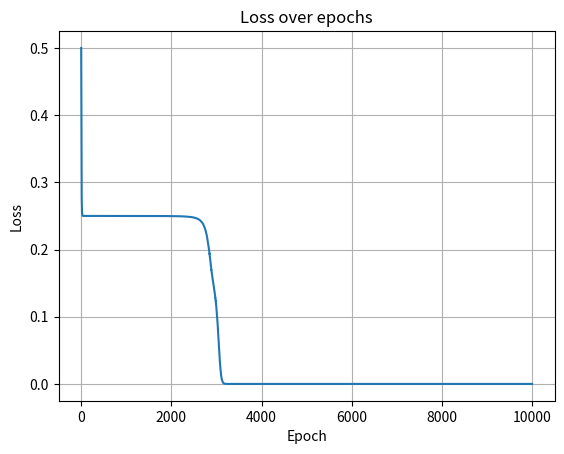

This figure's Python source:
import numpy as np
import matplotlib.pyplot as plt

class NeuralNetwork:
    def __init__(self, input_size=2, hidden_layers=[4, 4], output_size=1, activation="tanh", lr=0.1, live_plot=False):
        np.random.seed(42)
        self.hidden_layers = hidden_layers
        self.activation_name = activation
        self.live_plot = live_plot
        self.lr = lr
        self.loss_history = []

        # Layer sizes: input + hidden + output
        layer_sizes = [input_size] + hidden_layers + [output_size]
        self.weights = [np.random.randn(layer_sizes[i], layer_sizes[i+1]) * 0.1 for i in range(len(layer_sizes)-1)]
        self.biases = [np.zeros((1, layer_sizes[i+1])) for i in range(len(layer_sizes)-1)]

    def activate(self, x):
        if self.activation_name == "tanh":
            return np.tanh(x)
        elif self.activation_name == "sigmoid":
            return 1 / (1 + np.exp(-x))
        elif self.activation_name == "relu":
            return np.maximum(0, x)
        elif self.activation_name == "leaky_relu":
            return np.where(x > 0, x, 0.01 * x)

    def activate_derivative(self, x):
        if self.activation_name == "tanh":
            return 1 - np.square(np.tanh(x))
        elif self.activation_name == "sigmoid":
            sig = 1 / (1 + np.exp(-x))
            return sig * (1 - sig)
        elif self.activation_name == "relu":
            return (x > 0).astype(float)
        elif self.activation_name == "leaky_relu":
            return np.where(x > 0, 1, 0.01)

    def forward(self, X):
        self.zs = []
        self.activations = [X]
        for W, b in zip(self.weights, self.biases):
            z = self.activations[-1] @ W + b
            self.zs.append(z)
            a = self.activate(z)
            self.activations.append(a)
        return self.activations[-1]

    def backward(self, X, y):
        m = y.shape[0]
        output = self.activations[-1]
        error = y - output
        loss = np.mean(np.square(error))
        self.loss_history.append(loss)

        delta = error * self.activate_derivative(self.zs[-1])
        for i in reversed(range(len(self.weights))):
            a_prev = self.activations[i]
            self.weights[i] += self.lr * (a_prev.T @ delta) / m
            self.biases[i] += self.lr * np.mean(delta, axis=0, keepdims=True)
            if i != 0:
                delta = (delta @ self.weights[i].T) * self.activate_derivative(self.zs[i-1])

    def train(self, X, y, epochs=10000):
        if self.live_plot:
            plt.ion()
            fig, ax = plt.subplots()
            line, = ax.plot([], [])
            ax.set_xlim(0, epochs)
            ax.set_ylim(0, 1)
            ax.set_title("Live Loss")
            ax.set_xlabel("Epoch")
            ax.set_ylabel("Loss")

        for epoch in range(epochs):
            self.forward(X)
            self.backward(X, y)

            if epoch % 1000 == 0:
                print(f"Epoch {epoch}, Loss: {self.loss_history[-1]:.4f}")

            if self.live_plot and epoch % 10 == 0:
                line.set_xdata(np.arange(len(self.loss_history)))
                line.set_ydata(self.loss_history)
                ax.relim()
                ax.autoscale_view()
                fig.canvas.draw()
                fig.canvas.flush_events()

        if self.live_plot:
            plt.ioff()

    def predict(self, X):
        return self.forward(X).round()

    def plot_loss(self):
        plt.plot(self.loss_history)
        plt.title("Loss over epochs")
        plt.xlabel("Epoch")
        plt.ylabel("Loss")
        plt.grid(True)
        plt.show()

# Run the model
if __name__ == "__main__":
    X = np.array([[0,0], [0,1], [1,0], [1,1]])
    y = np.array([[0], [1], [1], [0]])

    nn = NeuralNetwork(hidden_layers=[4, 4], activation="relu", live_plot=False)
    nn.train(X, y)
    print("\nFinal predictions:")
    print(nn.predict(X))

    nn.plot_loss()